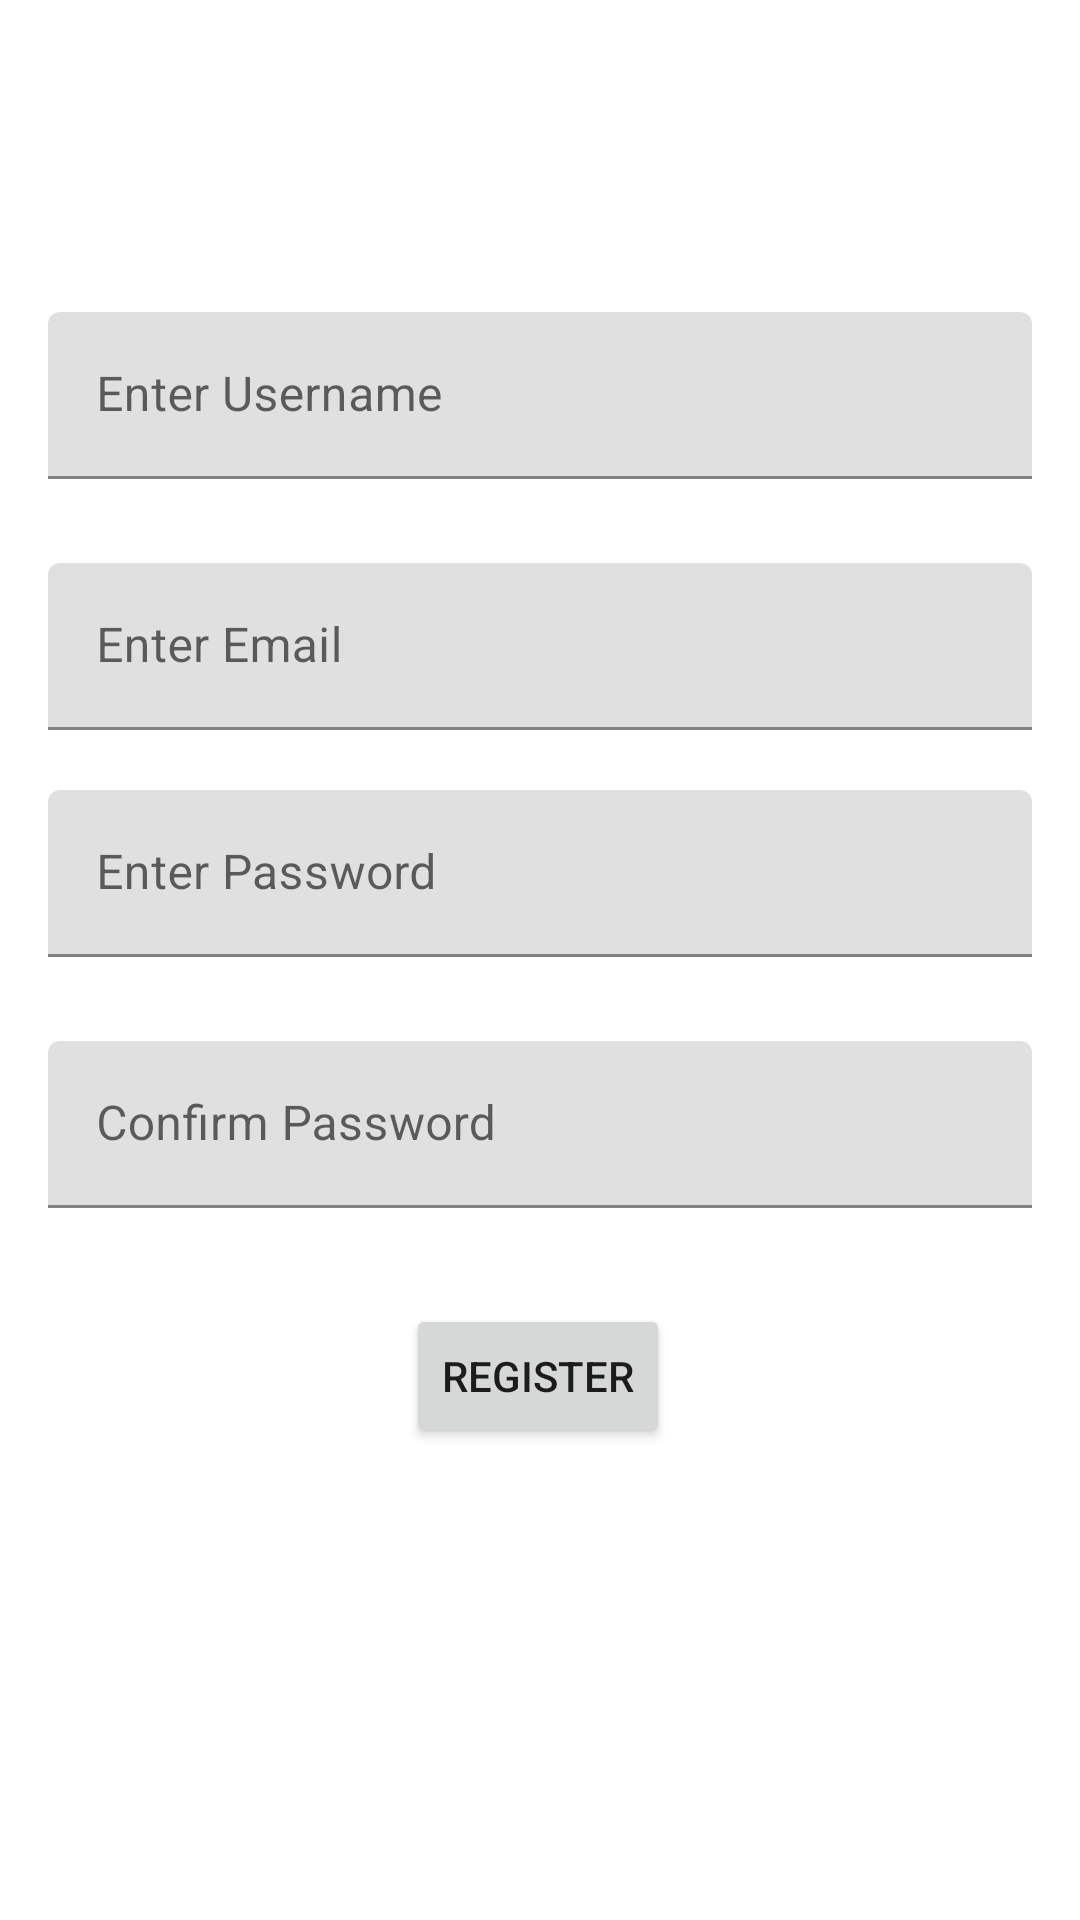

Reconstruct the res/layout file that produces this screen, plus the resources it refers to.
<!-- AndroidManifest.xml: application theme Theme.NoteBoard -->
<!-- res/layout/registreerimis_fragment.xml -->
<?xml version="1.0" encoding="utf-8"?>
<androidx.constraintlayout.widget.ConstraintLayout xmlns:android="http://schemas.android.com/apk/res/android"
    xmlns:app="http://schemas.android.com/apk/res-auto"
    xmlns:tools="http://schemas.android.com/tools"
    android:layout_width="match_parent"
    android:layout_height="match_parent"
    tools:context=".Fragments.RegistreerimisFragment">

    <Button
        android:id="@+id/BtnRegister"
        android:layout_width="wrap_content"
        android:layout_height="wrap_content"
        android:layout_marginTop="32dp"
        android:text="Register"
        app:layout_constraintEnd_toEndOf="parent"
        app:layout_constraintHorizontal_bias="0.498"
        app:layout_constraintStart_toStartOf="parent"
        app:layout_constraintTop_toBottomOf="@+id/textInputLayout4" />

    <com.google.android.material.textfield.TextInputLayout
        android:id="@+id/textInputLayout4"
        android:layout_width="0dp"
        android:layout_height="wrap_content"
        android:layout_marginStart="16dp"
        android:layout_marginTop="28dp"
        android:layout_marginEnd="16dp"
        app:layout_constraintEnd_toEndOf="parent"
        app:layout_constraintHorizontal_bias="0.0"
        app:layout_constraintStart_toStartOf="parent"
        app:layout_constraintTop_toBottomOf="@+id/textInputLayout3">

        <com.google.android.material.textfield.TextInputEditText
            android:id="@+id/ConfirmPasswordEdit"
            android:layout_width="match_parent"
            android:layout_height="wrap_content"
            android:hint="Confirm Password" />
    </com.google.android.material.textfield.TextInputLayout>

    <com.google.android.material.textfield.TextInputLayout
        android:id="@+id/textInputLayout3"
        android:layout_width="0dp"
        android:layout_height="wrap_content"
        android:layout_marginStart="16dp"
        android:layout_marginTop="20dp"
        android:layout_marginEnd="16dp"
        app:layout_constraintEnd_toEndOf="parent"
        app:layout_constraintHorizontal_bias="0.0"
        app:layout_constraintStart_toStartOf="parent"
        app:layout_constraintTop_toBottomOf="@+id/textInputLayout2">

        <com.google.android.material.textfield.TextInputEditText
            android:id="@+id/PasswordEdit"
            android:layout_width="match_parent"
            android:layout_height="wrap_content"
            android:hint="Enter Password" />
    </com.google.android.material.textfield.TextInputLayout>

    <com.google.android.material.textfield.TextInputLayout
        android:id="@+id/textInputLayout2"
        android:layout_width="0dp"
        android:layout_height="wrap_content"
        android:layout_marginStart="16dp"
        android:layout_marginTop="28dp"
        android:layout_marginEnd="16dp"
        app:layout_constraintEnd_toEndOf="parent"
        app:layout_constraintHorizontal_bias="0.0"
        app:layout_constraintStart_toStartOf="parent"
        app:layout_constraintTop_toBottomOf="@+id/textInputLayout">

        <com.google.android.material.textfield.TextInputEditText
            android:id="@+id/EmailEdit"
            android:layout_width="match_parent"
            android:layout_height="wrap_content"
            android:hint="Enter Email" />
    </com.google.android.material.textfield.TextInputLayout>

    <com.google.android.material.textfield.TextInputLayout
        android:id="@+id/textInputLayout"
        android:layout_width="0dp"
        android:layout_height="wrap_content"
        android:layout_marginStart="16dp"
        android:layout_marginTop="104dp"
        android:layout_marginEnd="16dp"
        app:layout_constraintEnd_toEndOf="parent"
        app:layout_constraintHorizontal_bias="0.0"
        app:layout_constraintStart_toStartOf="parent"
        app:layout_constraintTop_toTopOf="parent">

        <com.google.android.material.textfield.TextInputEditText
            android:id="@+id/UsernameEdit"
            android:layout_width="match_parent"
            android:layout_height="wrap_content"
            android:hint="Enter Username" />
    </com.google.android.material.textfield.TextInputLayout>

</androidx.constraintlayout.widget.ConstraintLayout>
<!-- resources referenced by this layout -->
<resources>
  <style name="Theme.NoteBoard" parent="Theme.MaterialComponents.DayNight.DarkActionBar">
          
          <item name="colorPrimary">@color/purple_500</item>
          <item name="colorPrimaryVariant">@color/purple_700</item>
          <item name="colorOnPrimary">@color/white</item>
          
          <item name="colorSecondary">@color/teal_200</item>
          <item name="colorSecondaryVariant">@color/teal_700</item>
          <item name="colorOnSecondary">@color/black</item>
          
          <item name="android:statusBarColor" tools:targetApi="l">?attr/colorPrimaryVariant</item>
          
      </style>
  <color name="purple_500">#FF6200EE</color>
  <color name="purple_700">#FF3700B3</color>
  <color name="white">#FFFFFFFF</color>
  <color name="teal_200">#FF03DAC5</color>
  <color name="teal_700">#FF018786</color>
  <color name="black">#FF000000</color>
</resources>
